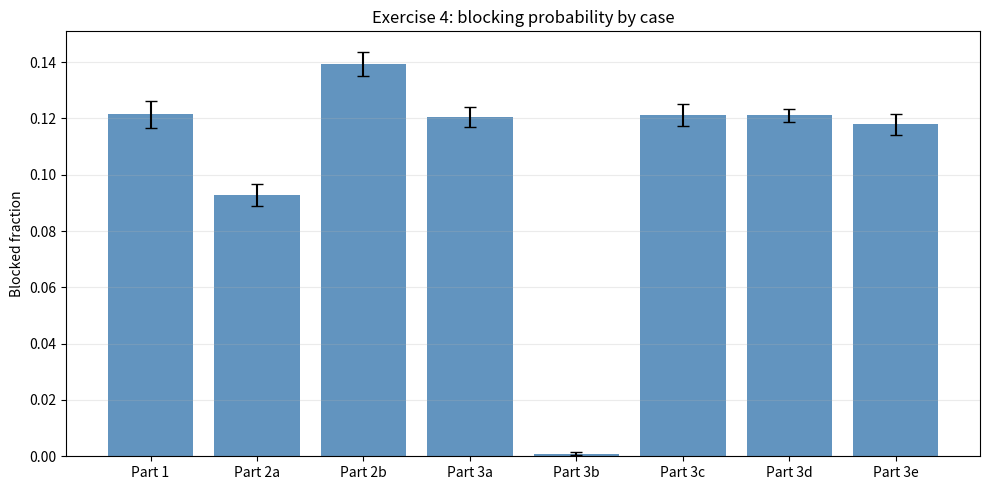

Recreate this plot in Python.
import heapq
import math
import os
import random
import statistics

try:
    import numpy as np
except ImportError:
    np = None

try:
    import matplotlib
    matplotlib.use("Agg")
    import matplotlib.pyplot as plt
except ImportError:
    plt = None


PLOT_DIR = "pics"


def erlang_b(m, A):
    top = A**m / math.factorial(m)
    bottom = sum(A**i / math.factorial(i) for i in range(m + 1))
    return top / bottom


def ci_95(values):
    # t critical value for 95 percent CI with 10 replications, df = 9
    t_value = 2.262
    if np is not None:
        mean_value = float(np.mean(values))
        sd_value = float(np.std(values, ddof=1))
    else:
        mean_value = statistics.mean(values)
        sd_value = statistics.stdev(values)
    half_width = t_value * sd_value / math.sqrt(len(values))
    return mean_value, mean_value - half_width, mean_value + half_width


def ensure_dir(path):
    os.makedirs(path, exist_ok=True)


def exp_mean(mean):
    return random.expovariate(1.0 / mean)


def erlang_arrival(mean=1.0, k=2):
    # Erlang(k, rate), with mean k/rate = mean
    rate = k / mean
    total = 0.0
    for _ in range(k):
        total += random.expovariate(rate)
    return total


def hyperexp_arrival():
    # mixture from the exercise text
    if random.random() < 0.8:
        return random.expovariate(0.8333)
    return random.expovariate(5.0)


def pareto_service(mean=8.0, k=2.05):
    xm = mean * (k - 1.0) / k
    u = random.random()
    return xm / (u ** (1.0 / k))


def simulate(m, n_arrivals, next_interarrival, next_service):
    clock = 0.0
    busy = 0
    blocked = 0
    departures = []

    for _ in range(n_arrivals):
        clock += next_interarrival()

        while departures and departures[0] <= clock:
            heapq.heappop(departures)
            busy -= 1

        if busy < m:
            busy += 1
            heapq.heappush(departures, clock + next_service())
        else:
            blocked += 1

    return blocked / n_arrivals


def run_case(case):
    reps = []
    for _ in range(10):
        reps.append(
            simulate(
                m=10,
                n_arrivals=10_000,
                next_interarrival=case["arrival_fn"],
                next_service=case["service_fn"],
            )
        )

    mean, low, high = ci_95(reps)
    return {
        "case": case["case"],
        "arrival": case["arrival"],
        "service": case["service"],
        "notes": case["notes"],
        "reps": reps,
        "mean": mean,
        "low": low,
        "high": high,
    }


def print_case(result):
    print(result["case"])
    print("-" * len(result["case"]))
    print("replications:", " ".join(f"{x:.5f}" for x in result["reps"]))
    print(f"mean blocked fraction: {result['mean']:.6f}")
    print(f"95% CI: [{result['low']:.6f}, {result['high']:.6f}]")
    print()


def print_table(results):
    headers = [
        "Case",
        "Arrival distribution",
        "Service distribution",
        "Mean blocked fraction",
        "95% confidence interval",
        "Notes",
    ]

    rows = []
    for r in results:
        rows.append(
            [
                r["case"],
                r["arrival"],
                r["service"],
                f"{r['mean']:.6f}",
                f"[{r['low']:.6f}, {r['high']:.6f}]",
                r["notes"],
            ]
        )

    widths = []
    for i, header in enumerate(headers):
        widths.append(max(len(header), max(len(row[i]) for row in rows)))

    print("Final comparison table")
    print("----------------------")
    print(" | ".join(headers[i].ljust(widths[i]) for i in range(len(headers))))
    print("-+-".join("-" * w for w in widths))
    for row in rows:
        print(" | ".join(row[i].ljust(widths[i]) for i in range(len(row))))


def save_blocking_plot(results):
    if plt is None:
        print("matplotlib not available, skipping plot.")
        return

    ensure_dir(PLOT_DIR)

    labels = [r["case"] for r in results]
    means = [r["mean"] for r in results]
    lower_errors = [r["mean"] - r["low"] for r in results]
    upper_errors = [r["high"] - r["mean"] for r in results]

    fig, ax = plt.subplots(figsize=(10, 5))
    ax.bar(labels, means, color="steelblue", alpha=0.85)
    ax.errorbar(
        labels,
        means,
        yerr=[lower_errors, upper_errors],
        fmt="none",
        ecolor="black",
        capsize=4,
    )
    ax.set_ylabel("Blocked fraction")
    ax.set_title("Exercise 4: blocking probability by case")
    ax.grid(axis="y", alpha=0.25)
    fig.tight_layout()
    out_path = os.path.join(PLOT_DIR, "ex4_blocking_comparison.png")
    fig.savefig(out_path, dpi=150)
    plt.close(fig)
    print(f"Saved plot to {out_path}")




random.seed(12345)

m = 10
mean_interarrival = 1.0
mean_service = 8.0
A = mean_service / mean_interarrival
exact = erlang_b(m, A)

print("Exact Erlang-B check")
print("m =", m)
print("A =", A)
print("exact =", round(exact, 6))
print()

cases = [
    {
        "case": "Part 1",
        "arrival": "Poisson / exponential interarrival, mean 1",
        "service": "Exponential, mean 8",
        "notes": f"baseline, exact = {exact:.6f}",
        "arrival_fn": lambda: exp_mean(1.0),
        "service_fn": lambda: exp_mean(8.0),
    },
    {
        "case": "Part 2a",
        "arrival": "Erlang interarrival, k = 2, mean 1",
        "service": "Exponential, mean 8",
        "notes": "less variable arrivals",
        "arrival_fn": lambda: erlang_arrival(mean=1.0, k=2),
        "service_fn": lambda: exp_mean(8.0),
    },
    {
        "case": "Part 2b",
        "arrival": "Hyperexponential, p = 0.8/0.2",
        "service": "Exponential, mean 8",
        "notes": "more bursty arrivals",
        "arrival_fn": hyperexp_arrival,
        "service_fn": lambda: exp_mean(8.0),
    },
    {
        "case": "Part 3a",
        "arrival": "Poisson / exponential interarrival, mean 1",
        "service": "Constant, S = 8",
        "notes": "same mean service time",
        "arrival_fn": lambda: exp_mean(1.0),
        "service_fn": lambda: 8.0,
    },
    {
        "case": "Part 3b",
        "arrival": "Poisson / exponential interarrival, mean 1",
        "service": "Pareto Type I, k = 1.05, mean 8",
        "notes": "very heavy tail",
        "arrival_fn": lambda: exp_mean(1.0),
        "service_fn": lambda: pareto_service(mean=8.0, k=1.05),
    },
    {
        "case": "Part 3c",
        "arrival": "Poisson / exponential interarrival, mean 1",
        "service": "Pareto Type I, k = 2.05, mean 8",
        "notes": "still heavy but not as bad",
        "arrival_fn": lambda: exp_mean(1.0),
        "service_fn": lambda: pareto_service(mean=8.0, k=2.05),
    },
    {
        "case": "Part 3d",
        "arrival": "Poisson / exponential interarrival, mean 1",
        "service": "Uniform(0, 16)",
        "notes": "extra one",
        "arrival_fn": lambda: exp_mean(1.0),
        "service_fn": lambda: random.uniform(0.0, 16.0),
    },
    {
        "case": "Part 3e",
        "arrival": "Poisson / exponential interarrival, mean 1",
        "service": "Gamma, shape 2, scale 4",
        "notes": "extra one too",
        "arrival_fn": lambda: exp_mean(1.0),
        "service_fn": lambda: random.gammavariate(2.0, 4.0),
    },
]

results = []
for case in cases:
    result = run_case(case)
    results.append(result)
    print_case(result)

print_table(results)
save_blocking_plot(results)

print()
print("looks fine i think")
